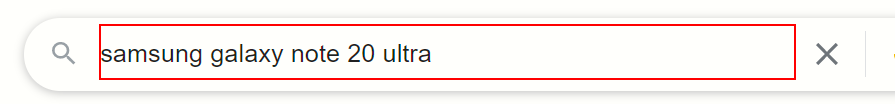
Workflow: Main

Step 1: type "samsung galaxy note 20 ultra[k(enter)]" into the text box

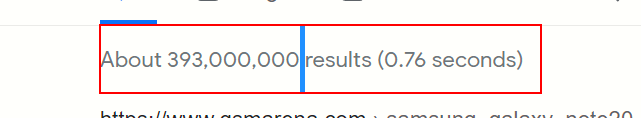
Step 2: get-text from the element 'result-stats'

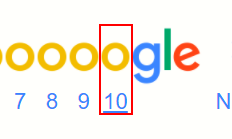
Step 3: get-text from the link
